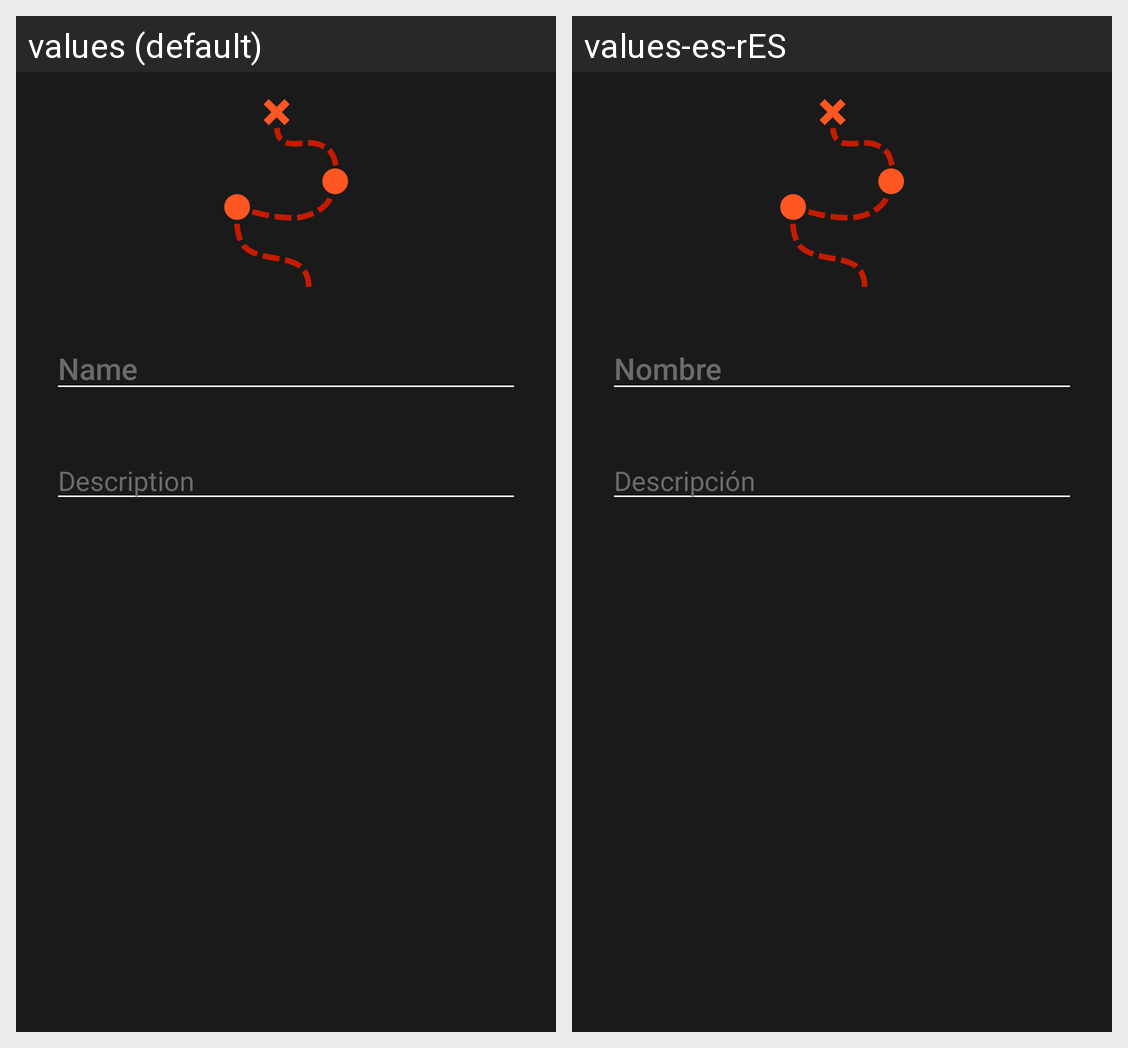

Here is an Android app screen in its default locale and in the app's own translations. Write out the translated-string differences for the strings that appear on this screen.
Android screen res/layout/dialog_create_edit_campaign.xml rendered under 2 locales, left to right: values (default), values-es-rES. Device: Nexus 5 (rendered at 1080×1920; each locale shown at half size, 540×960, under a caption strip naming it); theme AppTheme.
Strings drawn on this screen, with the default value and each locale's value (text and hints the layout hard-codes, and strings that could not be matched under every locale, appear in the picture but are not listed):

name
  values: Name
  values-es-rES: Nombre

description
  values: Description
  values-es-rES: Descripción
